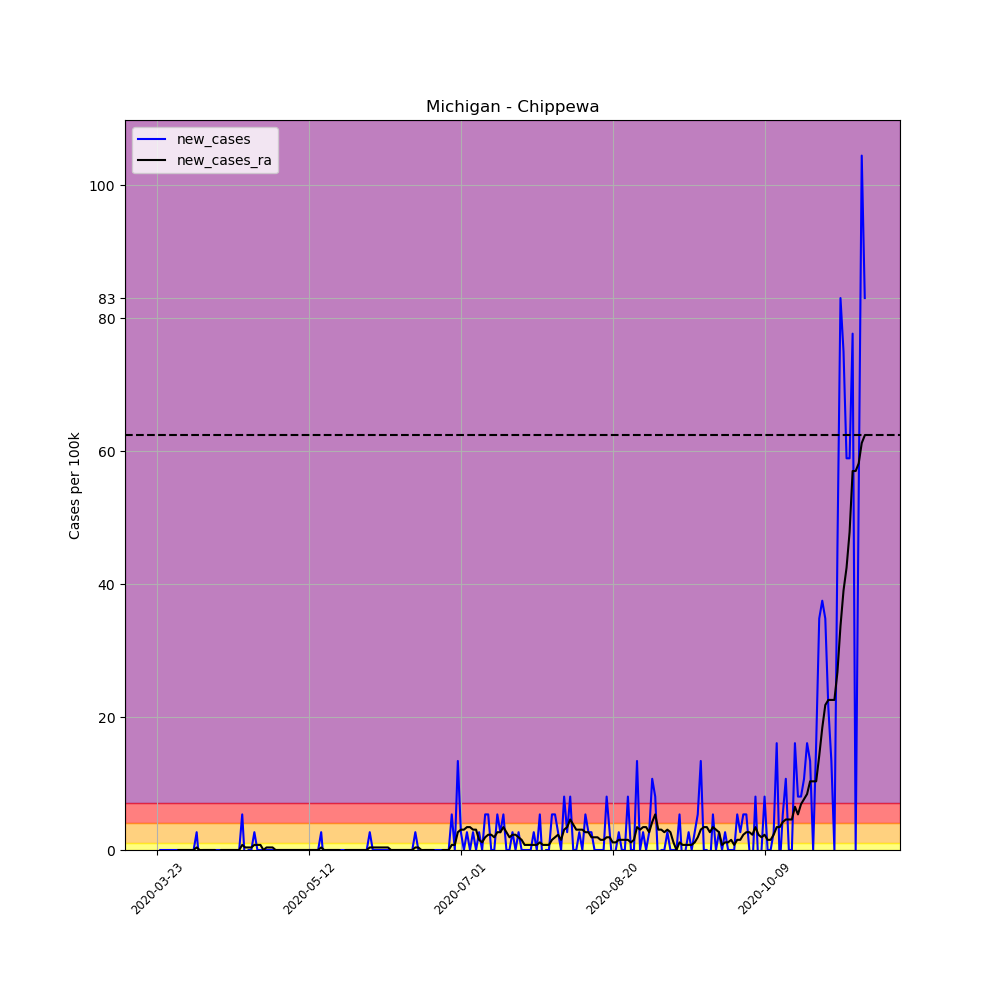

The file beside this chart, header and first rows:
, date, county, state, fips, cases, deaths, COUNTY, STNAME, CTYNAME, POPESTIMATE2019, per_100k, per_100k_ra, new_cases, new_cases_ra
276979, 2020-03-23, Chippewa, Michigan, 26033, 1, 0, 33, Michigan, Chippewa, 37349, 2.677, , , 
276980, 2020-03-24, Chippewa, Michigan, 26033, 1, 0, 33, Michigan, Chippewa, 37349, 2.677, , 0.0, 
276981, 2020-03-25, Chippewa, Michigan, 26033, 1, 0, 33, Michigan, Chippewa, 37349, 2.677, , 0.0, 
276982, 2020-03-26, Chippewa, Michigan, 26033, 1, 0, 33, Michigan, Chippewa, 37349, 2.677, , 0.0, 
276983, 2020-03-27, Chippewa, Michigan, 26033, 1, 0, 33, Michigan, Chippewa, 37349, 2.677, , 0.0, 
276984, 2020-03-28, Chippewa, Michigan, 26033, 1, 0, 33, Michigan, Chippewa, 37349, 2.677, , 0.0, 
276985, 2020-03-29, Chippewa, Michigan, 26033, 1, 0, 33, Michigan, Chippewa, 37349, 2.677, 2.677, 0.0, 
276986, 2020-03-30, Chippewa, Michigan, 26033, 1, 0, 33, Michigan, Chippewa, 37349, 2.677, 2.677, 0.0, 0.0
276987, 2020-03-31, Chippewa, Michigan, 26033, 1, 0, 33, Michigan, Chippewa, 37349, 2.677, 2.677, 0.0, 0.0
276988, 2020-04-01, Chippewa, Michigan, 26033, 1, 0, 33, Michigan, Chippewa, 37349, 2.677, 2.677, 0.0, 0.0
276989, 2020-04-02, Chippewa, Michigan, 26033, 1, 0, 33, Michigan, Chippewa, 37349, 2.677, 2.677, 0.0, 0.0
276990, 2020-04-03, Chippewa, Michigan, 26033, 1, 0, 33, Michigan, Chippewa, 37349, 2.677, 2.677, 0.0, 0.0
276991, 2020-04-04, Chippewa, Michigan, 26033, 1, 0, 33, Michigan, Chippewa, 37349, 2.677, 2.677, 0.0, 0.0
276992, 2020-04-05, Chippewa, Michigan, 26033, 2, 0, 33, Michigan, Chippewa, 37349, 5.355, 3.06, 2.677, 0.3825
276993, 2020-04-06, Chippewa, Michigan, 26033, 1, 0, 33, Michigan, Chippewa, 37349, 2.677, 3.06, -2.677, 0.0
276994, 2020-04-07, Chippewa, Michigan, 26033, 1, 0, 33, Michigan, Chippewa, 37349, 2.677, 3.06, 0.0, 0.0
276995, 2020-04-08, Chippewa, Michigan, 26033, 1, 0, 33, Michigan, Chippewa, 37349, 2.677, 3.06, 0.0, 0.0
276996, 2020-04-09, Chippewa, Michigan, 26033, 1, 0, 33, Michigan, Chippewa, 37349, 2.677, 3.06, 0.0, 0.0
276997, 2020-04-10, Chippewa, Michigan, 26033, 1, 1, 33, Michigan, Chippewa, 37349, 2.677, 3.06, 0.0, 0.0
276998, 2020-04-11, Chippewa, Michigan, 26033, 1, 1, 33, Michigan, Chippewa, 37349, 2.677, 3.06, 0.0, 0.0
276999, 2020-04-12, Chippewa, Michigan, 26033, 1, 1, 33, Michigan, Chippewa, 37349, 2.677, 2.677, 0.0, -0.3825
277000, 2020-04-13, Chippewa, Michigan, 26033, 1, 1, 33, Michigan, Chippewa, 37349, 2.677, 2.677, 0.0, 0.0
277001, 2020-04-14, Chippewa, Michigan, 26033, 1, 1, 33, Michigan, Chippewa, 37349, 2.677, 2.677, 0.0, 0.0
277002, 2020-04-15, Chippewa, Michigan, 26033, 1, 1, 33, Michigan, Chippewa, 37349, 2.677, 2.677, 0.0, 0.0
277003, 2020-04-16, Chippewa, Michigan, 26033, 1, 1, 33, Michigan, Chippewa, 37349, 2.677, 2.677, 0.0, 0.0
277004, 2020-04-17, Chippewa, Michigan, 26033, 1, 1, 33, Michigan, Chippewa, 37349, 2.677, 2.677, 0.0, 0.0
277005, 2020-04-18, Chippewa, Michigan, 26033, 1, 0, 33, Michigan, Chippewa, 37349, 2.677, 2.677, 0.0, 0.0
277006, 2020-04-19, Chippewa, Michigan, 26033, 1, 0, 33, Michigan, Chippewa, 37349, 2.677, 2.677, 0.0, 0.0
277007, 2020-04-20, Chippewa, Michigan, 26033, 3, 0, 33, Michigan, Chippewa, 37349, 8.032, 3.442, 5.355, 0.765
277008, 2020-04-21, Chippewa, Michigan, 26033, 2, 0, 33, Michigan, Chippewa, 37349, 5.355, 3.825, -2.677, 0.3825
277009, 2020-04-22, Chippewa, Michigan, 26033, 2, 0, 33, Michigan, Chippewa, 37349, 5.355, 4.207, 0.0, 0.3825
277010, 2020-04-23, Chippewa, Michigan, 26033, 2, 0, 33, Michigan, Chippewa, 37349, 5.355, 4.59, 0.0, 0.3825
277011, 2020-04-24, Chippewa, Michigan, 26033, 3, 0, 33, Michigan, Chippewa, 37349, 8.032, 5.355, 2.677, 0.765
277012, 2020-04-25, Chippewa, Michigan, 26033, 3, 0, 33, Michigan, Chippewa, 37349, 8.032, 6.12, 0.0, 0.765
277013, 2020-04-26, Chippewa, Michigan, 26033, 3, 0, 33, Michigan, Chippewa, 37349, 8.032, 6.885, 0.0, 0.765
277014, 2020-04-27, Chippewa, Michigan, 26033, 3, 0, 33, Michigan, Chippewa, 37349, 8.032, 6.885, 0.0, 0.0
277015, 2020-04-28, Chippewa, Michigan, 26033, 3, 0, 33, Michigan, Chippewa, 37349, 8.032, 7.267, 0.0, 0.3825
277016, 2020-04-29, Chippewa, Michigan, 26033, 3, 0, 33, Michigan, Chippewa, 37349, 8.032, 7.65, 0.0, 0.3825
277017, 2020-04-30, Chippewa, Michigan, 26033, 3, 0, 33, Michigan, Chippewa, 37349, 8.032, 8.032, 0.0, 0.3825
277018, 2020-05-01, Chippewa, Michigan, 26033, 3, 0, 33, Michigan, Chippewa, 37349, 8.032, 8.032, 0.0, 0.0
277019, 2020-05-02, Chippewa, Michigan, 26033, 3, 0, 33, Michigan, Chippewa, 37349, 8.032, 8.032, 0.0, 0.0
277020, 2020-05-03, Chippewa, Michigan, 26033, 3, 0, 33, Michigan, Chippewa, 37349, 8.032, 8.032, 0.0, 0.0
277021, 2020-05-04, Chippewa, Michigan, 26033, 3, 0, 33, Michigan, Chippewa, 37349, 8.032, 8.032, 0.0, 0.0
277022, 2020-05-05, Chippewa, Michigan, 26033, 3, 0, 33, Michigan, Chippewa, 37349, 8.032, 8.032, 0.0, 0.0
277023, 2020-05-06, Chippewa, Michigan, 26033, 3, 0, 33, Michigan, Chippewa, 37349, 8.032, 8.032, 0.0, 0.0
277024, 2020-05-07, Chippewa, Michigan, 26033, 3, 0, 33, Michigan, Chippewa, 37349, 8.032, 8.032, 0.0, 0.0
277025, 2020-05-08, Chippewa, Michigan, 26033, 3, 0, 33, Michigan, Chippewa, 37349, 8.032, 8.032, 0.0, 0.0
277026, 2020-05-09, Chippewa, Michigan, 26033, 3, 0, 33, Michigan, Chippewa, 37349, 8.032, 8.032, 0.0, 0.0
277027, 2020-05-10, Chippewa, Michigan, 26033, 3, 0, 33, Michigan, Chippewa, 37349, 8.032, 8.032, 0.0, 0.0
277028, 2020-05-11, Chippewa, Michigan, 26033, 3, 0, 33, Michigan, Chippewa, 37349, 8.032, 8.032, 0.0, 0.0
277029, 2020-05-12, Chippewa, Michigan, 26033, 3, 0, 33, Michigan, Chippewa, 37349, 8.032, 8.032, 0.0, 0.0
277030, 2020-05-13, Chippewa, Michigan, 26033, 3, 0, 33, Michigan, Chippewa, 37349, 8.032, 8.032, 0.0, 0.0
277031, 2020-05-14, Chippewa, Michigan, 26033, 3, 0, 33, Michigan, Chippewa, 37349, 8.032, 8.032, 0.0, 0.0
277032, 2020-05-15, Chippewa, Michigan, 26033, 3, 0, 33, Michigan, Chippewa, 37349, 8.032, 8.032, 0.0, 0.0
277033, 2020-05-16, Chippewa, Michigan, 26033, 4, 0, 33, Michigan, Chippewa, 37349, 10.71, 8.415, 2.677, 0.3825
277034, 2020-05-17, Chippewa, Michigan, 26033, 3, 0, 33, Michigan, Chippewa, 37349, 8.032, 8.415, -2.677, 0.0
277035, 2020-05-18, Chippewa, Michigan, 26033, 3, 0, 33, Michigan, Chippewa, 37349, 8.032, 8.415, 0.0, 0.0
277036, 2020-05-19, Chippewa, Michigan, 26033, 3, 0, 33, Michigan, Chippewa, 37349, 8.032, 8.415, 0.0, 0.0
277037, 2020-05-20, Chippewa, Michigan, 26033, 3, 0, 33, Michigan, Chippewa, 37349, 8.032, 8.415, 0.0, 0.0
277038, 2020-05-21, Chippewa, Michigan, 26033, 3, 0, 33, Michigan, Chippewa, 37349, 8.032, 8.415, 0.0, 0.0
... 174 more rows
